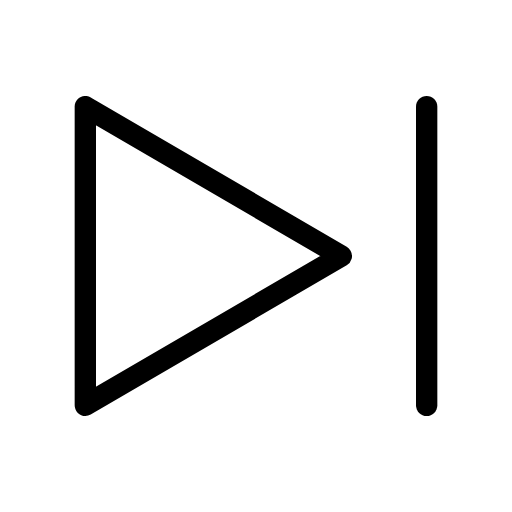
t = 0.00 s
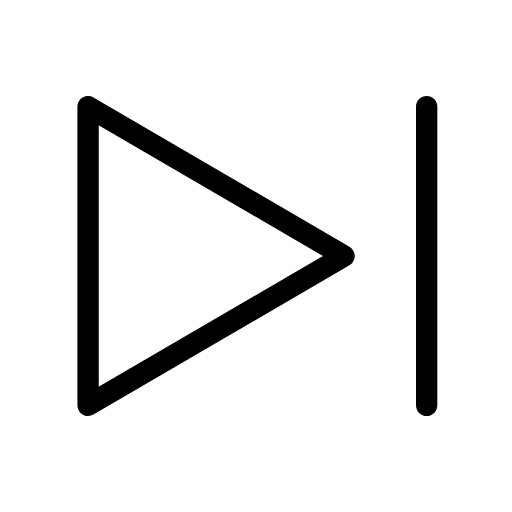
t = 0.20 s
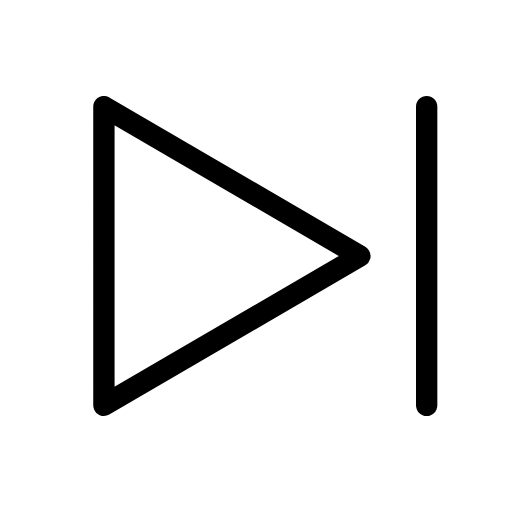
t = 0.60 s
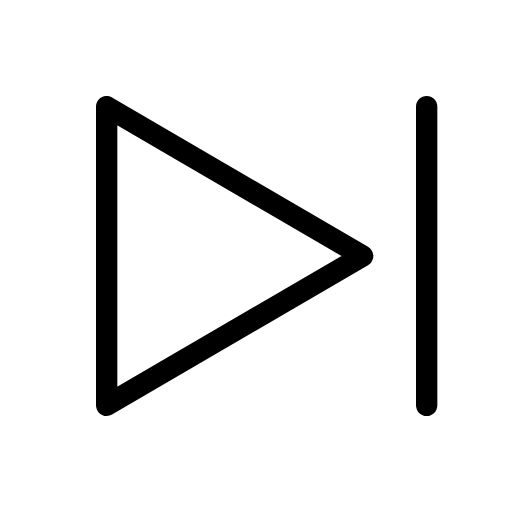
t = 0.80 s
t = 1.00 s: frame unchanged from t = 0.60 s, image omitted
t = 1.40 s: frame unchanged from t = 0.20 s, image omitted

The animated SVG that drew these frames (rendered in a browser with its animation timeline set to each time). Animation: 1 SMIL element (animateTransform=1); one cycle of 1.60 s, repeats indefinitely.

<svg xmlns="http://www.w3.org/2000/svg" width="24" height="24" viewBox="0 0 24 24" fill="none" stroke="currentColor"
     stroke-width="1" stroke-linecap="round" stroke-linejoin="round"
     class="icon icon-tabler icons-tabler-animated icon-tabler-player-skip-forward">
    <path stroke="none" d="M0 0h24v24H0z" fill="none"/>
    <g>
        <animateTransform attributeName="transform" type="translate" values="0 0;1 0;0 0" dur="1.6s" repeatCount="indefinite" keyTimes="0;0.5;1" calcMode="spline" keySplines="0.42 0 0.58 1;0.42 0 0.58 1"/>
        <path d="M4 5v14l12 -7l-12 -7"/>
    </g>
    <path d="M20 5l0 14"/>
</svg>
